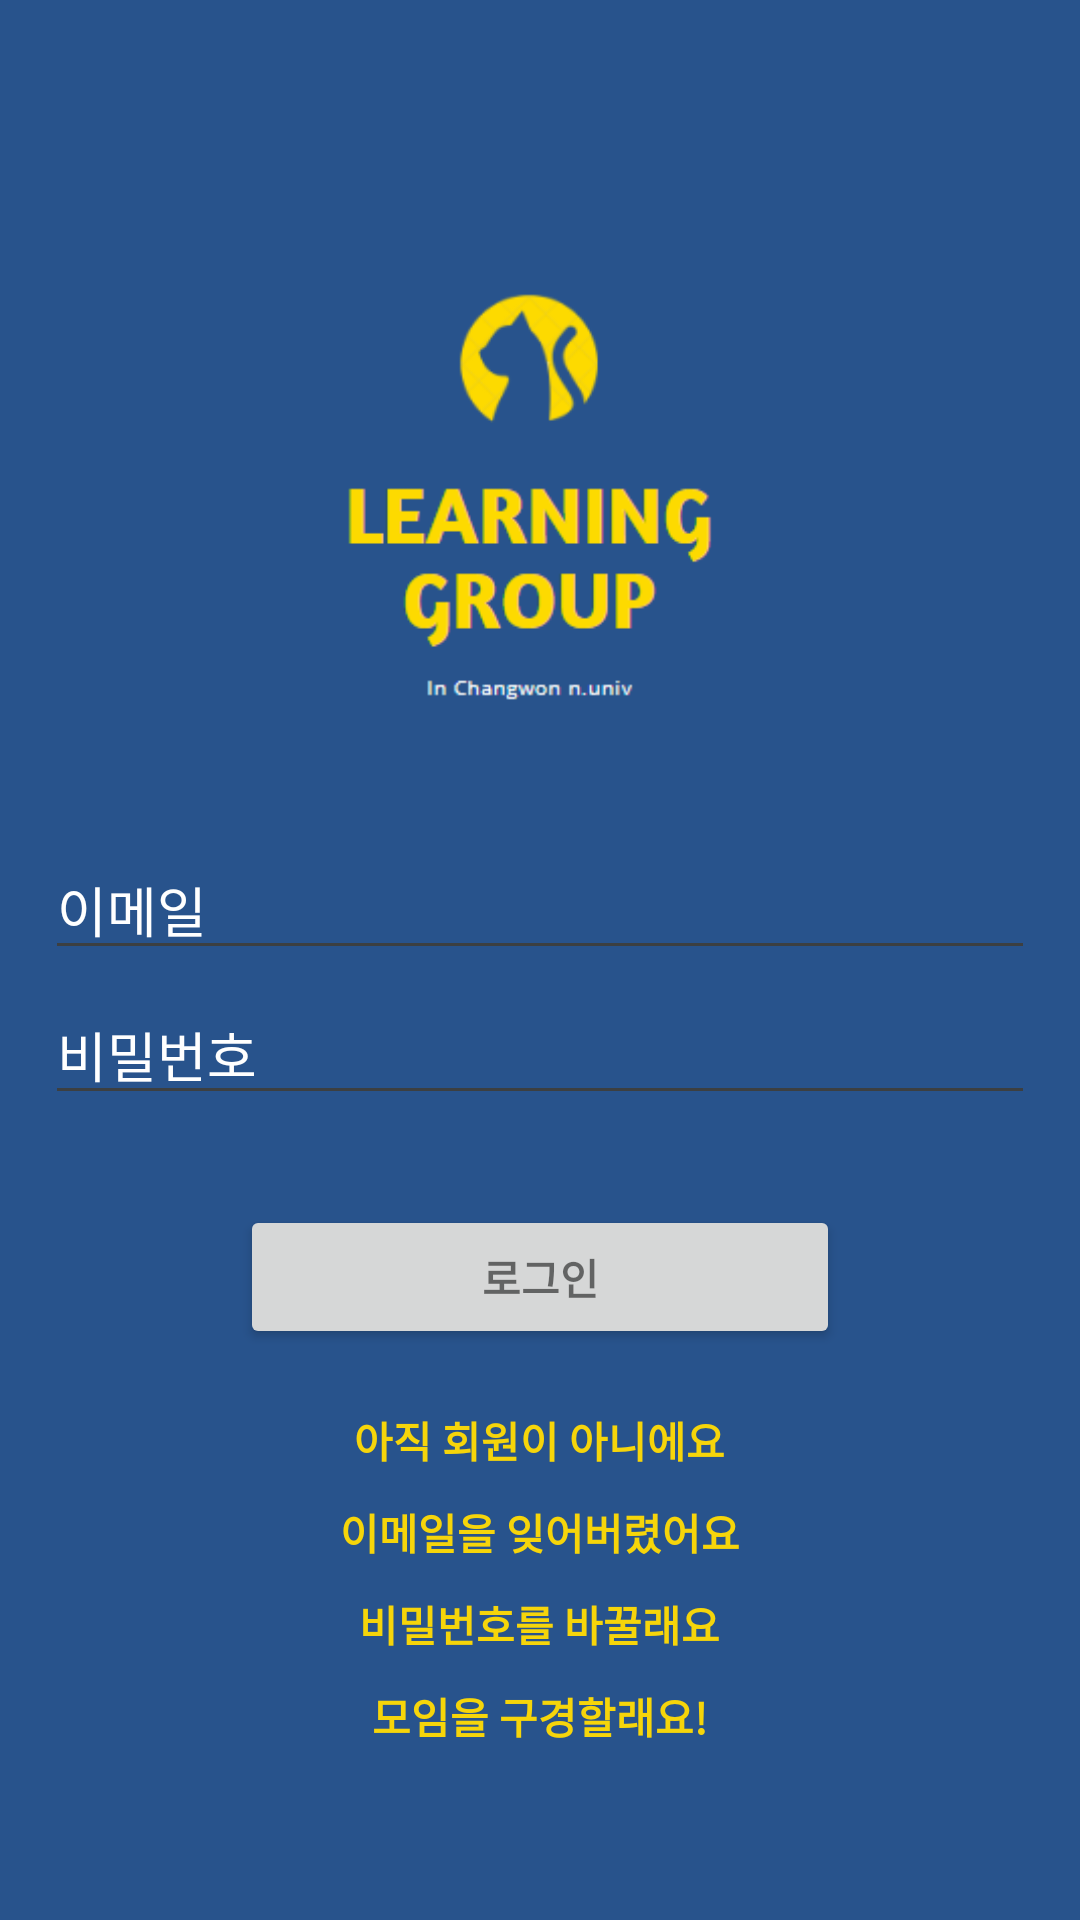

Layout XML and referenced resources for this Android screen:
<!-- AndroidManifest.xml: application theme EditTheme -->
<!-- res/layout/activity_login2.xml -->
<?xml version="1.0" encoding="utf-8"?>
<LinearLayout
    xmlns:android="http://schemas.android.com/apk/res/android"
    xmlns:tools="http://schemas.android.com/tools"
    xmlns:app="http://schemas.android.com/apk/res-auto"
    android:layout_width="match_parent"
    android:layout_height="match_parent"
    android:gravity="center_horizontal"
    tools:context=".LoginActivity"
    android:background="@color/darkblue"
    android:orientation="vertical"
    android:weightSum="5">

    <ImageView
        android:id="@+id/organizationImage"
        android:layout_gravity="center"
        android:layout_marginTop="65dp"
        android:layout_width="200dp"
        android:layout_height="200dp"
        android:src="@drawable/image1"/>


    <EditText
        android:id="@+id/email"
        android:layout_width="330dp"
        android:layout_height="wrap_content"
        android:hint="@string/prompt_email"
        android:layout_marginTop="15dp"
        android:layout_gravity="center"
        android:textColor="@color/white"
        android:textColorHint="@color/white"
        android:inputType="textEmailAddress"
        android:maxLines="1"
        android:singleLine="true"/>

    <EditText
        android:id="@+id/password"
        android:layout_width="330dp"
        android:layout_height="wrap_content"
        android:layout_marginTop="5dp"
        android:hint="@string/prompt_password"
        android:layout_gravity="center"
        android:textColor="@color/white"
        android:textColorHint="@color/white"
        android:imeActionId="6"
        android:imeActionLabel="@string/action_sign_in"
        android:inputType="textPassword"
        android:maxLines="1"
        android:singleLine="true"/>

    <LinearLayout
        android:layout_width="match_parent"
        android:layout_height="wrap_content"
        android:orientation="vertical">

        <Button
            android:id="@+id/email_sign_in_button"
            style="?android:textAppearanceSmall"
            android:layout_width="200dp"
            android:layout_height="wrap_content"
            android:layout_marginTop="30dp"
            android:layout_weight="1"
            android:layout_gravity="center"
            android:text="@string/action_sign_in"
            android:textStyle="bold"
            />
            /android:background="@drawable/button_background"
            

        <TextView
            android:id="@+id/email_sign_up_text"
            android:layout_width="wrap_content"
            android:layout_height="wrap_content"
            android:layout_marginTop="20dp"
            android:layout_gravity="center"
            android:text="@string/action_sign_up"
            android:textStyle="bold"
            android:textColor="@color/EditTextColor"
            android:onClick="onClick_Singin"/>
        

        <TextView
            android:id="@+id/find_email"
            android:layout_width="wrap_content"
            android:layout_height="wrap_content"
            android:layout_marginTop="10dp"
            android:layout_gravity="center"
            android:text="@string/find_eamil"
            android:textStyle="bold"
            android:textColor="@color/EditTextColor"
            android:onClick="onClick_FindEmail"/>
        

        <TextView
            android:id="@+id/change_password_button"
            android:layout_width="wrap_content"
            android:layout_height="wrap_content"
            android:layout_marginTop="10dp"
            android:layout_gravity="center"
            android:text="@string/change_password"
            android:textStyle="bold"
            android:textColor="@color/EditTextColor"
            android:onClick="onClick_ChangePassword"/>
        

        <TextView
            android:id="@+id/go_main_button"
            android:layout_width="wrap_content"
            android:layout_height="wrap_content"
            android:layout_marginTop="10dp"
            android:layout_gravity="center"
            android:text="@string/go_main"
            android:textStyle="bold"
            android:textColor="@color/EditTextColor"
            android:onClick="onClick_GoMain"/>
        

    </LinearLayout>

</LinearLayout>
<!-- resources referenced by this layout -->
<resources>
  <color name="EditTextColor">#f6d50a</color>
  <color name="darkblue">#28538c</color>
  <color name="white">#fff</color>
  <!-- drawable button_background (drawable) -->
  <?xml version="1.0" encoding="utf-8"?>
  <shape xmlns:android="http://schemas.android.com/apk/res/android"
      android:padding="10dp"
      android:shape="rectangle" >
      <solid android:color="#064274"/>
      <corners
          android:bottomLeftRadius="12dp"
          android:bottomRightRadius="12dp"
          android:topLeftRadius="12dp"
          android:topRightRadius="12dp" />
      <stroke
          android:width="5dp"
          android:color="#064274" />
  </shape>
  <!-- drawable image1: png bitmap (drawable, 9016 bytes) -->
  <string name="action_sign_in">로그인</string>
  <string name="action_sign_up">아직 회원이 아니에요</string>
  <string name="change_password">비밀번호를 바꿀래요</string>
  <string name="find_eamil">이메일을 잊어버렸어요</string>
  <string name="go_main">모임을 구경할래요!</string>
  <string name="prompt_email">이메일  </string>
  <string name="prompt_password">비밀번호  </string>
  <style name="EditTheme" parent="Theme.AppCompat.Light.NoActionBar">
          <item name="colorAccent">@color/cardview_dark_background</item>
          <item name="colorControlNormal">@color/clickline</item>
      </style>
  <color name="clickline">#3c3f41</color>
</resources>
